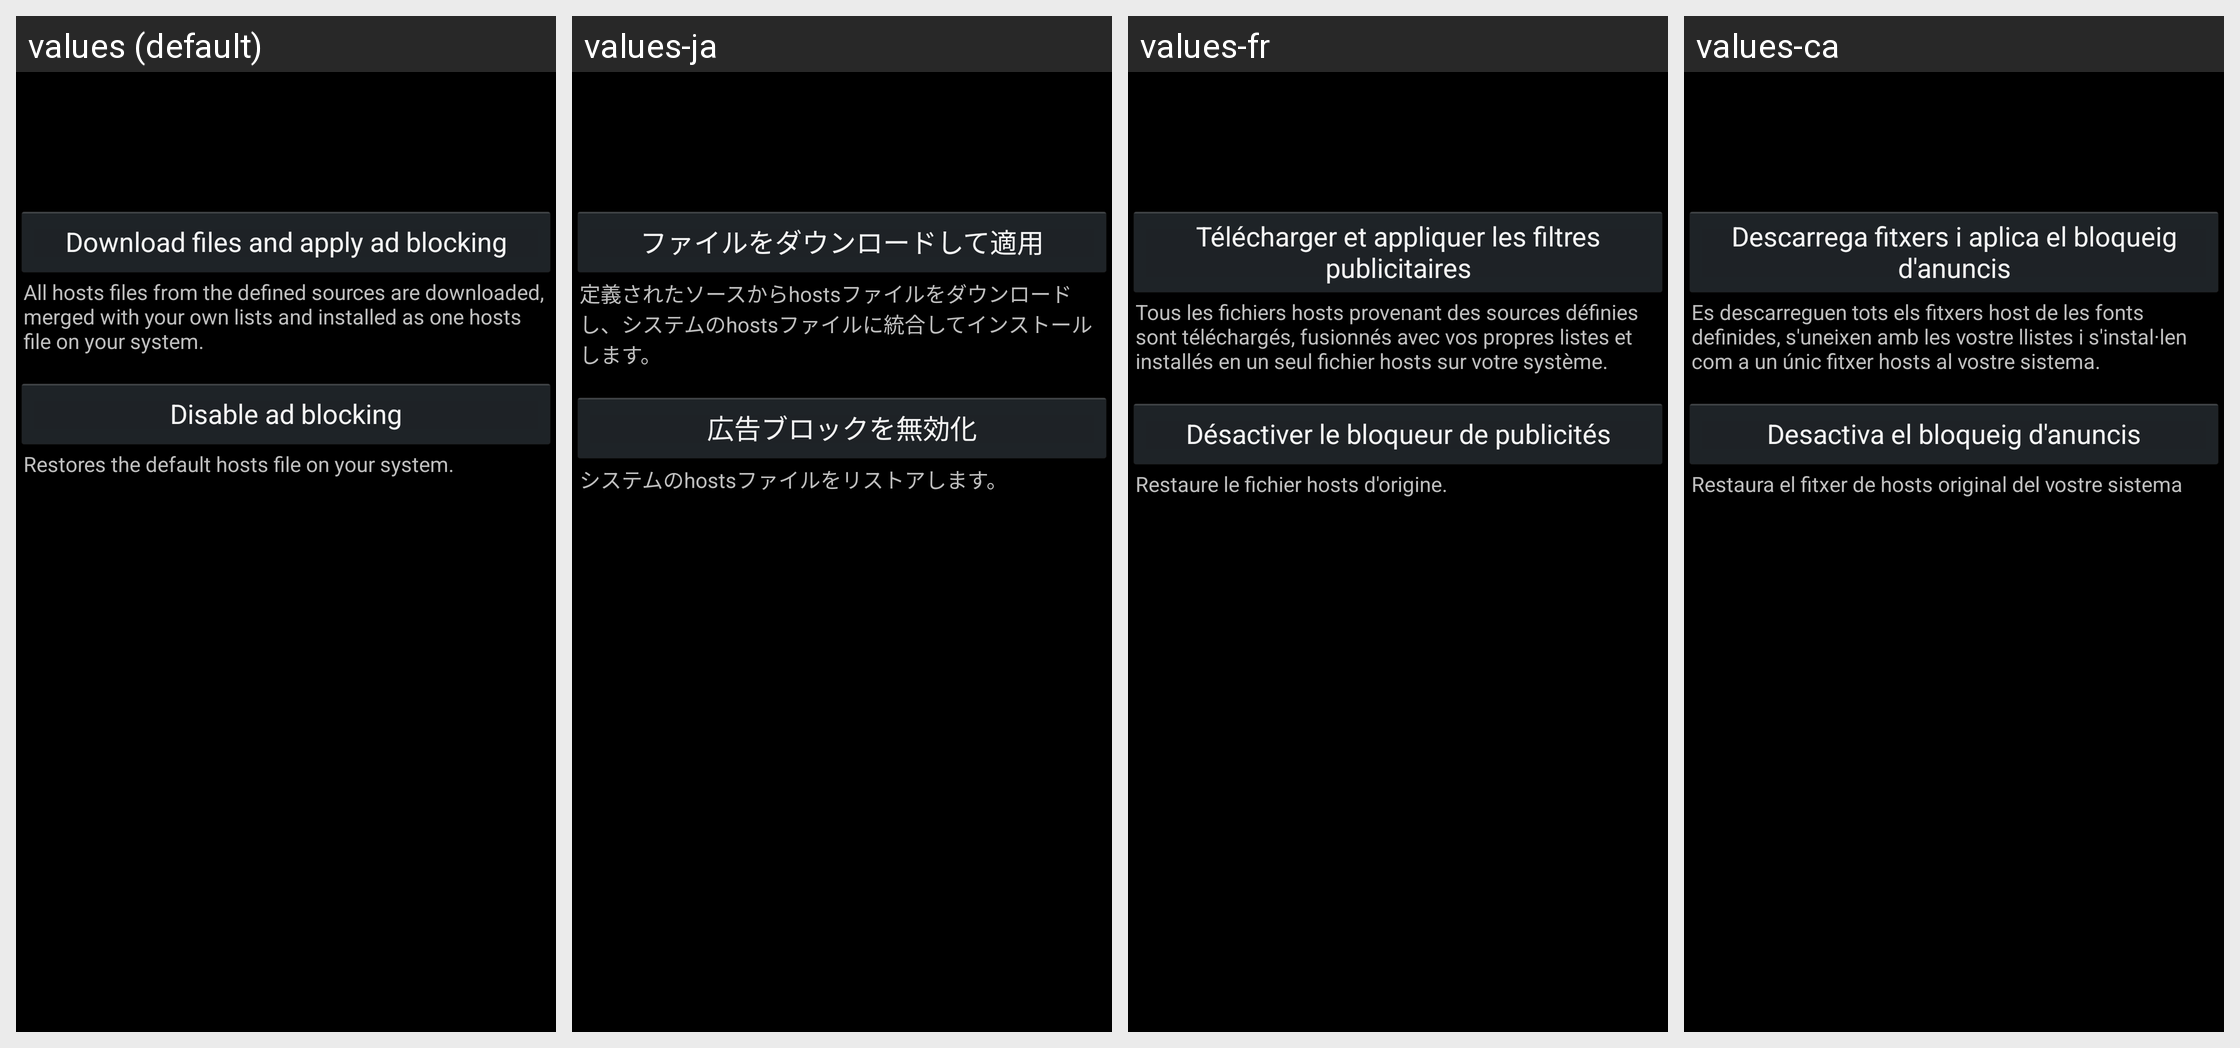

This grid shows one Android layout under several languages. Give, for every string resource on the screen, its name, the default text and each shown locale's text.
Android screen res/layout/base_fragment.xml rendered under 4 locales, left to right: values (default), values-ja, values-fr, values-ca. Device: Nexus 5 (rendered at 1080×1920; each locale shown at half size, 540×960, under a caption strip naming it); theme Theme.adaway.
Other locales in the repository, not shown: values-da-rDK, values-de-rDE, values-el, values-es-rES, values-es-rMX, values-et-rEE, values-fi, values-he, values-hr, values-hu, values-it, values-km, values-ko, values-nl, values-no-rNO, values-pl, values-pt-rBR, values-ru, values-sl-rSI, values-sv, values-tr, values-uk, values-vi-rVN, values-zh-rCN, values-zh-rHK, values-zh-rTW.
Strings drawn on this screen, with the default value and each locale's value (text and hints the layout hard-codes, and strings that could not be matched under every locale, appear in the picture but are not listed):

button_apply
  values: Download files and apply ad blocking
  values-ja: ファイルをダウンロードして適用
  values-fr: Télécharger et appliquer les filtres publicitaires
  values-ca: Descarrega fitxers i aplica el bloqueig d'anuncis

button_apply_text
  values: All hosts files from the defined sources are downloaded, merged with your own lists and installed as one hosts file on your system.
  values-ja: 定義されたソースからhostsファイルをダウンロードし、システムのhostsファイルに統合してインストールします。
  values-fr: Tous les fichiers hosts provenant des sources définies sont téléchargés, fusionnés avec vos propres listes et installés en un seul fichier hosts sur votre système.
  values-ca: Es descarreguen tots els fitxers host de les fonts definides, s'uneixen amb les vostre llistes i s'instal·len com a un únic fitxer hosts al vostre sistema.

button_revert
  values: Disable ad blocking
  values-ja: 広告ブロックを無効化
  values-fr: Désactiver le bloqueur de publicités
  values-ca: Desactiva el bloqueig d'anuncis

button_revert_text
  values: Restores the default hosts file on your system.
  values-ja: システムのhostsファイルをリストアします。
  values-fr: Restaure le fichier hosts d'origine.
  values-ca: Restaura el fitxer de hosts original del vostre sistema
